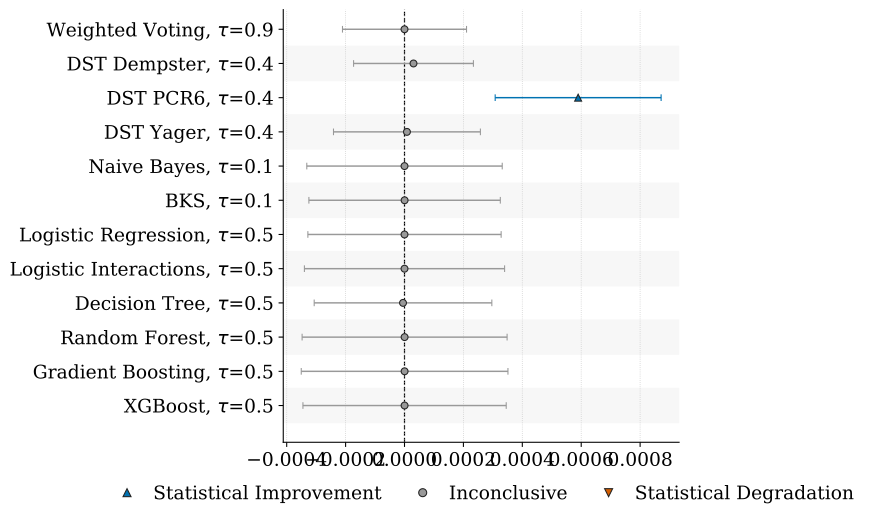

The table this chart was drawn from, first rows:
baseline, baseline_strategy, strategy, metric, n_pairs, mean_difference, weighted_difference, n_effective, hodges_lehmann, p_value, ci_low, ci_high, ci_level, status, n_coverage_gain, n_coverage_loss
traditional_2, traditional_2_of_6, weighted_fire_specificity_silence_sensit…, pr_auc, 20, 0.0003728, 2.75649982308531e-05, 4.467, 0.0, 0.859, -0.0002106, 0.0002106, 0.95, inconcludente, 0, 0
traditional_2, traditional_2_of_6, dst_dempster_fire_specificity_silence_se…, pr_auc, 20, 0.0006186, 0.001727, 4.467, 3.052503052505123e-05, 0.08583, -0.0001729, 0.000234, 0.95, inconcludente, 0, 0
traditional_2, traditional_2_of_6, dst_pcr6_fire_specificity_silence_sensit…, pr_auc, 20, 0.001351, 0.001569, 4.467, 0.0005896, 0.0186, 0.0003079, 0.0008713, 0.95, incremento_statistico, 0, 0
traditional_2, traditional_2_of_6, dst_yager_fire_specificity_silence_sensi…, pr_auc, 20, 0.0009225, 0.0001584, 4.467, 8.264093629899855e-06, 0.1394, -0.0002412, 0.0002577, 0.95, inconcludente, 0, 0
traditional_2, traditional_2_of_6, naive_bayes_tau_0_1, pr_auc, 20, 0.0009371, 0.003161, 4.467, 0.0, 0.9588, -0.0003318, 0.0003318, 0.95, inconcludente, 0, 0
traditional_2, traditional_2_of_6, bks_tau_0_1, pr_auc, 20, 0.0009462, 0.003658, 4.467, 3.128508938999696e-07, 1.0, -0.0003247, 0.0003253, 0.95, inconcludente, 0, 0
traditional_2, traditional_2_of_6, logistic_regression_tau_0_5, pr_auc, 20, 0.0008943, 0.002841, 4.467, 0.0, 0.9811, -0.0003281, 0.0003281, 0.95, inconcludente, 0, 0
traditional_2, traditional_2_of_6, logistic_interactions_tau_0_5, pr_auc, 20, 0.001001, 0.003778, 4.467, 0.0, 0.9811, -0.0003399, 0.0003399, 0.95, inconcludente, 0, 0
traditional_2, traditional_2_of_6, decision_tree_tau_0_5, pr_auc, 20, 0.0007553, 0.002073, 4.467, -5.062276420025012e-06, 0.9679, -0.0003067, 0.0002965, 0.95, inconcludente, 0, 0
traditional_2, traditional_2_of_6, random_forest_tau_0_5, pr_auc, 20, 0.00106, 0.004379, 4.467, 3.128508938999696e-07, 1.0, -0.0003477, 0.0003483, 0.95, inconcludente, 0, 0
traditional_2, traditional_2_of_6, gradient_boosting_tau_0_5, pr_auc, 20, 0.001064, 0.004191, 4.467, 3.128508938999696e-07, 1.0, -0.0003506, 0.0003512, 0.95, inconcludente, 0, 0
traditional_2, traditional_2_of_6, xgboost_tau_0_5, pr_auc, 20, 0.001033, 0.004022, 4.467, 2.3638700482470076e-07, 0.9679, -0.0003449, 0.0003454, 0.95, inconcludente, 0, 0
